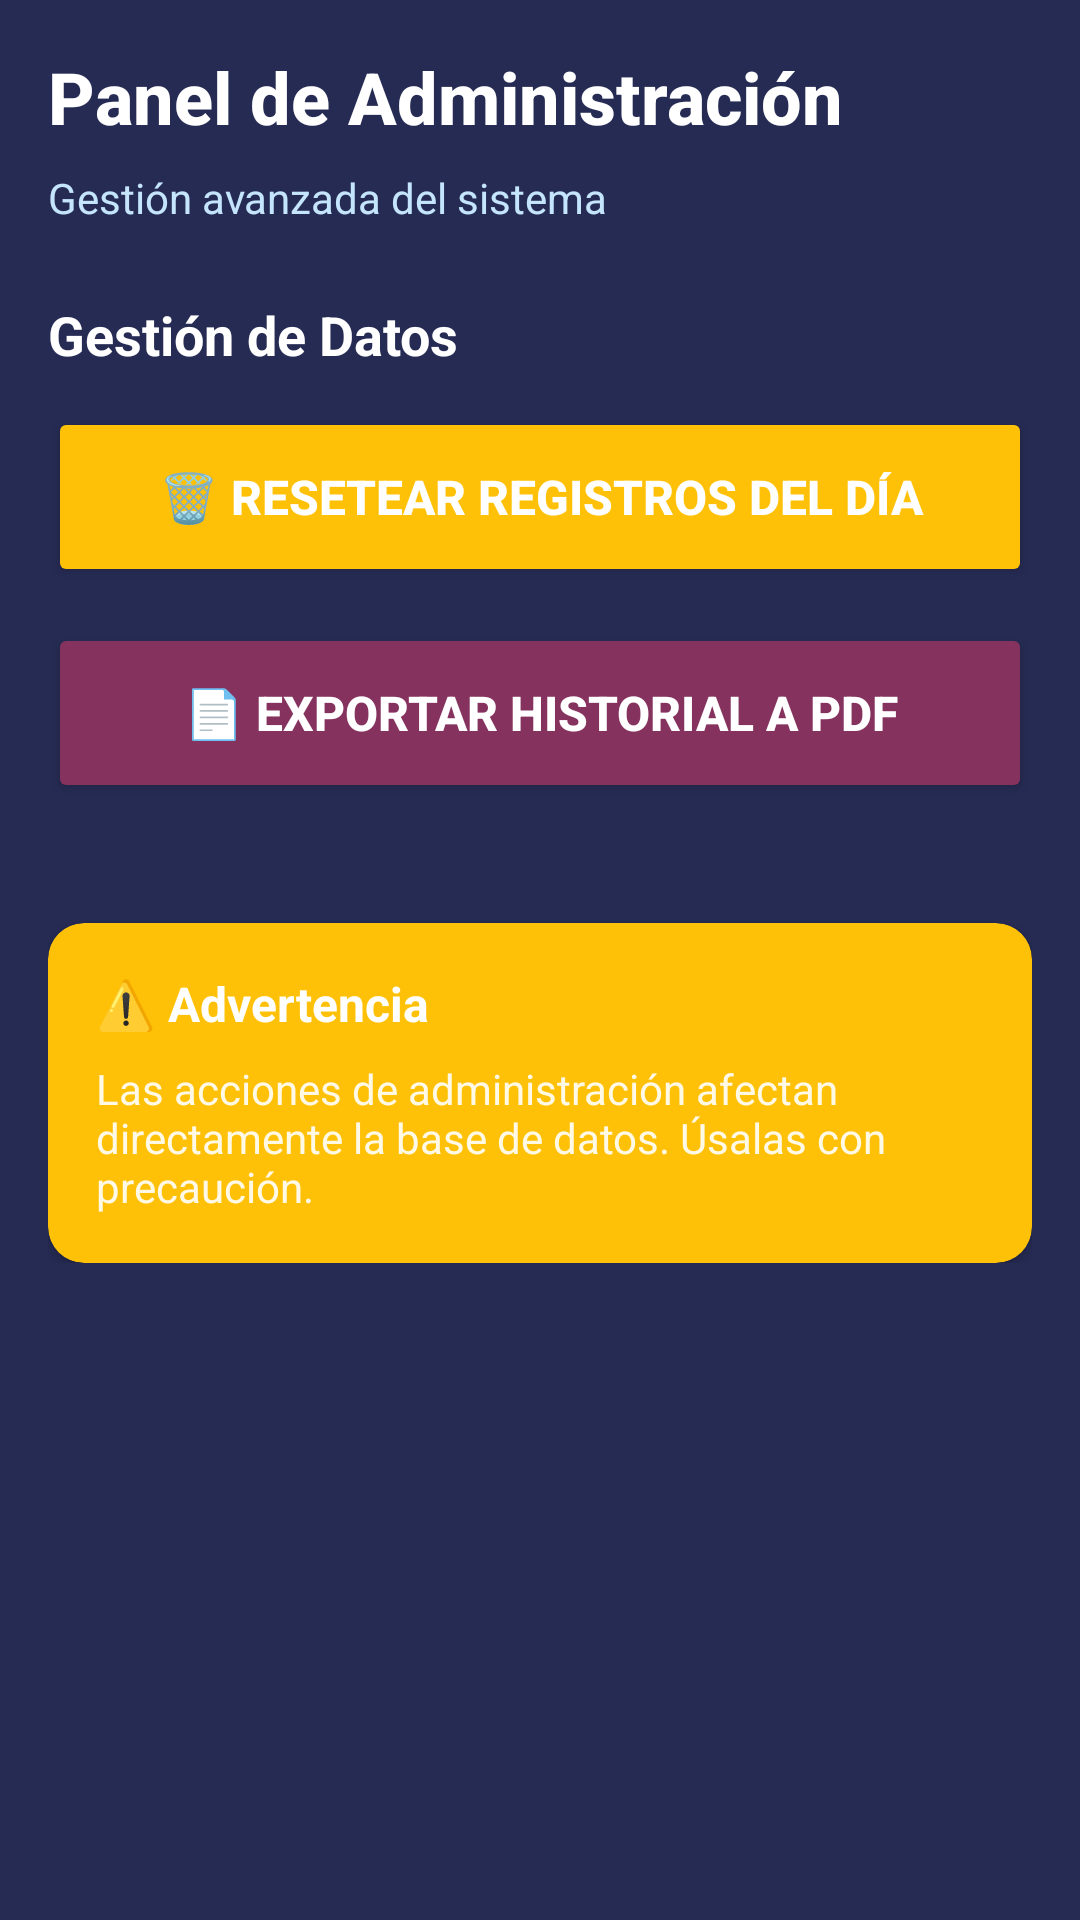

This screen was rendered from an Android layout file. Write that file and the resources it references.
<!-- AndroidManifest.xml: application theme Theme.LosMuchachosSecurity -->
<!-- res/layout/fragment_admin.xml -->
<?xml version="1.0" encoding="utf-8"?>
<ScrollView xmlns:android="http://schemas.android.com/apk/res/android"
    xmlns:app="http://schemas.android.com/apk/res-auto"
    android:layout_width="match_parent"
    android:layout_height="match_parent"
    android:background="@color/background_secondary">

    <LinearLayout
        android:layout_width="match_parent"
        android:layout_height="wrap_content"
        android:orientation="vertical"
        android:padding="16dp">

        <TextView
            android:layout_width="wrap_content"
            android:layout_height="wrap_content"
            android:text="Panel de Administración"
            android:textSize="24sp"
            android:textStyle="bold"
            android:textColor="@color/text_primary"
            android:layout_marginBottom="8dp"
            android:fontFamily="sans-serif-medium" />

        <TextView
            android:layout_width="wrap_content"
            android:layout_height="wrap_content"
            android:text="Gestión avanzada del sistema"
            android:textSize="14sp"
            android:textColor="@color/text_secondary"
            android:layout_marginBottom="24dp"/>

        
        <TextView
            android:layout_width="wrap_content"
            android:layout_height="wrap_content"
            android:text="Gestión de Datos"
            android:textSize="18sp"
            android:textStyle="bold"
            android:textColor="@color/text_primary"
            android:layout_marginBottom="12dp"/>

        <Button
            android:id="@+id/btnResetRegistros"
            android:layout_width="match_parent"
            android:layout_height="60dp"
            android:text="🗑️ Resetear Registros del Día"
            android:textColor="@color/white"
            android:textStyle="bold"
            android:textSize="16sp"
            android:backgroundTint="@color/warning"
            android:layout_marginBottom="12dp"/>

        <Button
            android:id="@+id/btnExportarPDF"
            android:layout_width="match_parent"
            android:layout_height="60dp"
            android:text="📄 Exportar Historial a PDF"
            android:textColor="@color/white"
            android:textStyle="bold"
            android:textSize="16sp"
            android:backgroundTint="@color/ust_green_primary"
            android:layout_marginBottom="24dp"/>

        
        <androidx.cardview.widget.CardView
            android:layout_width="match_parent"
            android:layout_height="wrap_content"
            app:cardCornerRadius="12dp"
            app:cardElevation="2dp"
            app:cardBackgroundColor="@color/warning"
            android:layout_marginTop="16dp">

            <LinearLayout
                android:layout_width="match_parent"
                android:layout_height="wrap_content"
                android:orientation="vertical"
                android:padding="16dp">

                <TextView
                    android:layout_width="wrap_content"
                    android:layout_height="wrap_content"
                    android:text="⚠️ Advertencia"
                    android:textSize="16sp"
                    android:textStyle="bold"
                    android:textColor="@color/white"
                    android:layout_marginBottom="8dp"/>

                <TextView
                    android:layout_width="wrap_content"
                    android:layout_height="wrap_content"
                    android:text="Las acciones de administración afectan directamente la base de datos. Úsalas con precaución."
                    android:textSize="14sp"
                    android:textColor="@color/white"
                    android:alpha="0.9"/>
            </LinearLayout>
        </androidx.cardview.widget.CardView>

    </LinearLayout>

</ScrollView>
<!-- resources referenced by this layout -->
<resources>
  <color name="background_secondary">#262B54</color>
  <color name="text_primary">#FFFFFF</color>
  <color name="text_secondary">#C5E5FD</color>
  <color name="ust_green_primary">#85335E</color>
  <color name="warning">#FFC107</color>
  <color name="white">#FFFFFFFF</color>
  <style name="Theme.LosMuchachosSecurity" parent="Theme.MaterialComponents.DayNight.NoActionBar">
          <item name="colorPrimary">#85335E</item>
          <item name="colorPrimaryVariant">#6B2949</item>
          <item name="colorOnPrimary">#FFFFFF</item>
  
          <item name="colorSecondary">#262B54</item>
          <item name="colorSecondaryVariant">#383E70</item>
          <item name="colorOnSecondary">#FFFFFF</item>
  
          <item name="android:colorBackground">#0B0E2A</item>
          <item name="colorSurface">#262B54</item>
          <item name="colorOnSurface">#FFFFFF</item>
  
          
          <item name="android:statusBarColor">#0B0E2A</item>
  
          
          <item name="android:navigationBarColor">#262B54</item>
      </style>
</resources>
